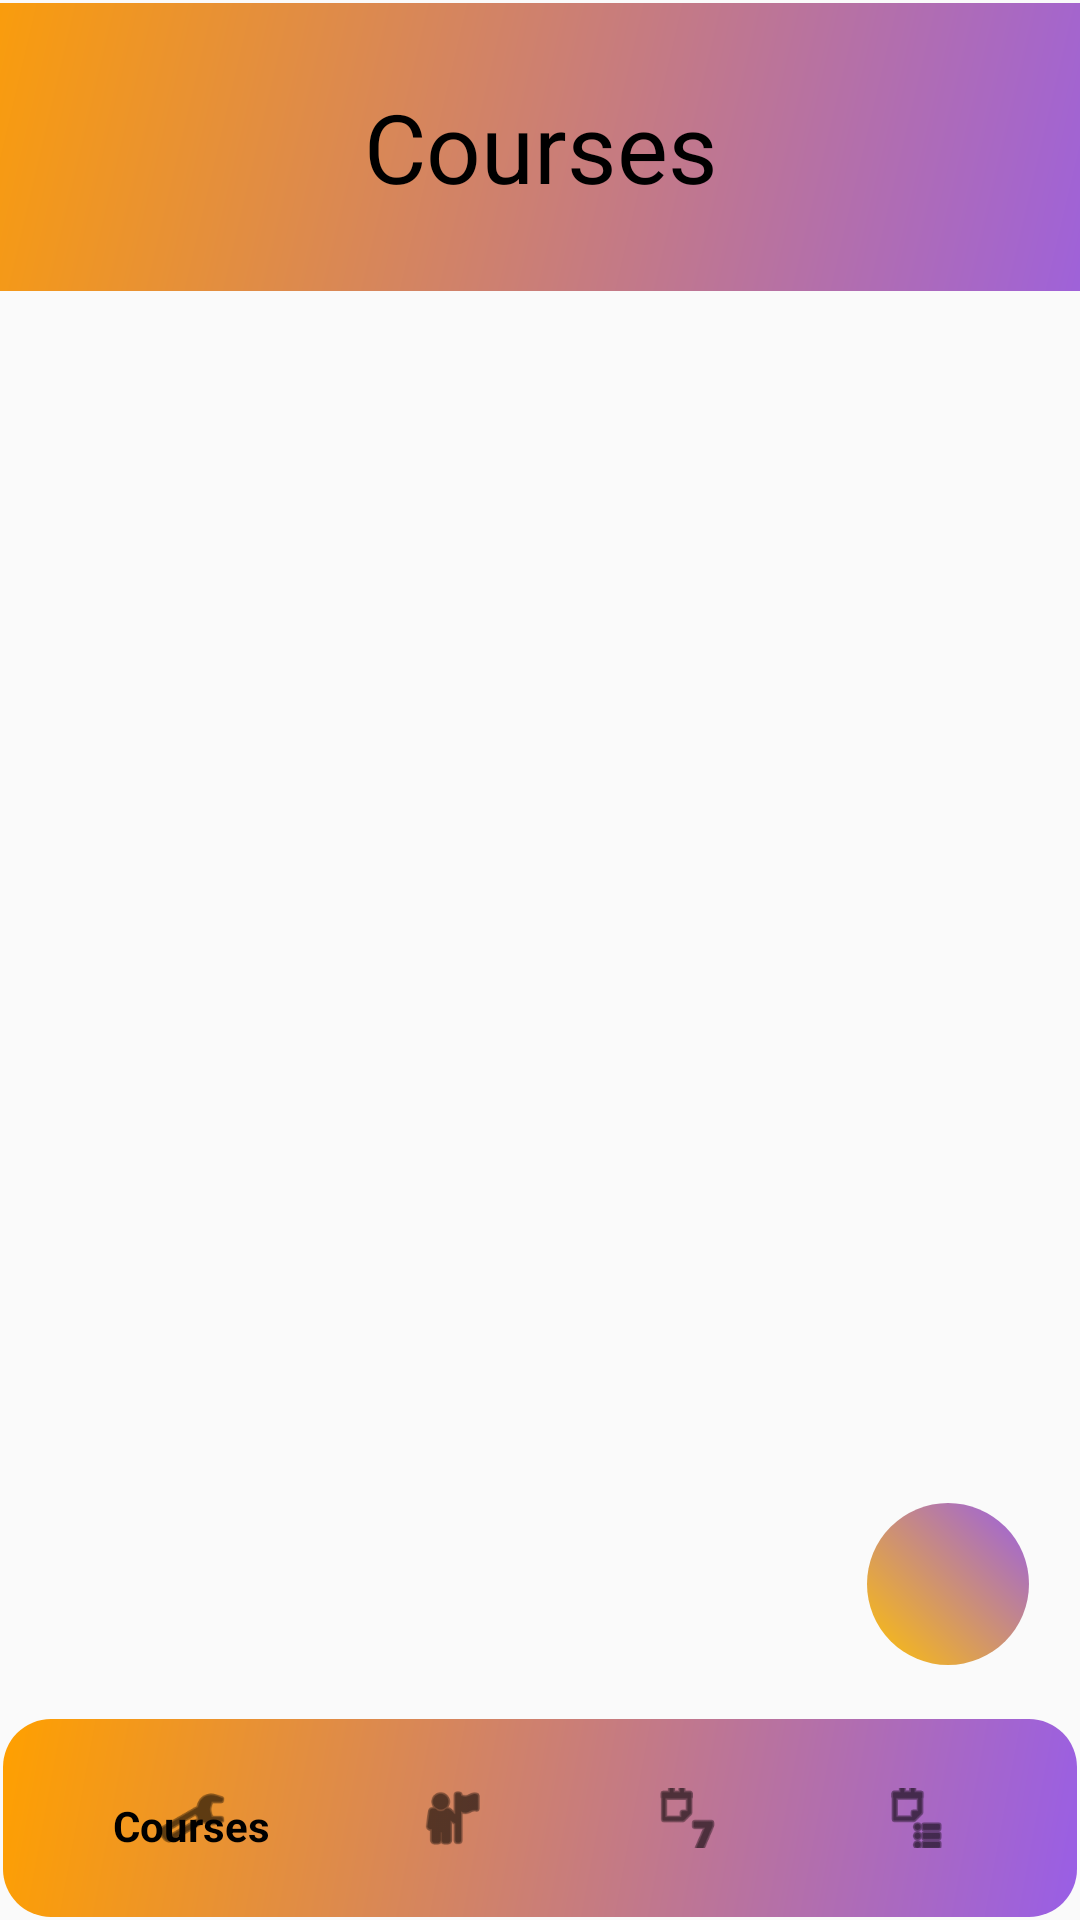

Here is an Android app screen rendered from its layout file. Give the layout XML and the strings, colors and styles it references.
<!-- AndroidManifest.xml: activity theme Theme.TM -->
<!-- res/layout/activity_courses.xml -->
<?xml version="1.0" encoding="utf-8"?>

<androidx.constraintlayout.widget.ConstraintLayout xmlns:android="http://schemas.android.com/apk/res/android"
    xmlns:app="http://schemas.android.com/apk/res-auto"
    xmlns:tools="http://schemas.android.com/tools"
    android:id="@+id/main_layout"
    android:layout_width="match_parent"
    android:layout_height="match_parent"
    tools:context=".frontend.CoursesActivity">

    <TextView
        android:id="@+id/Header"
        android:layout_width="410dp"
        android:layout_height="98dp"
        android:background="@drawable/rectangle_shape"
        android:gravity="center"
        android:padding="16dp"
        android:text="Courses"
        android:textColor="#000000"
        android:textSize="32dp"
        app:layout_constraintEnd_toEndOf="parent"
        app:layout_constraintStart_toStartOf="parent"
        app:layout_constraintTop_toTopOf="parent" />

    <ScrollView
        android:layout_width="0dp"
        android:layout_height="0dp"
        app:layout_constraintBottom_toTopOf="@id/bottom_navigation"
        app:layout_constraintEnd_toEndOf="parent"
        app:layout_constraintHorizontal_bias="0.0"
        app:layout_constraintStart_toStartOf="parent"
        app:layout_constraintTop_toBottomOf="@id/Header"
        app:layout_constraintVertical_bias="1.0">

        <GridLayout
            android:id="@+id/coursesGrid"
            android:layout_width="match_parent"
            android:layout_height="wrap_content"
            android:alignmentMode="alignMargins"
            android:columnCount="2"
            android:rowCount="4"
            android:orientation="horizontal"
            android:padding="4dp">
            
        </GridLayout>
    </ScrollView>

    <ImageView
        android:id="@+id/addButton"
        android:layout_width="56dp"
        android:layout_height="56dp"
        android:background="@drawable/circle_shape"
        android:contentDescription="@string/add_minus"
        android:padding="10dp"
        android:scaleType="centerInside"
        android:src="@drawable/plus_and_minus"
        app:layout_constraintBottom_toTopOf="@id/bottom_navigation"
        app:layout_constraintEnd_toEndOf="parent"
        app:layout_constraintRight_toRightOf="parent"
        android:layout_marginEnd="16dp"
        android:layout_marginBottom="16dp" />

    <com.google.android.material.bottomnavigation.BottomNavigationView
        android:id="@+id/bottom_navigation"
        android:layout_width="match_parent"
        android:layout_height="68dp"
        android:background="@drawable/rectangle_shape"
        app:itemIconTint="@color/bottom_nav_icon_tint"
        app:itemTextColor="@color/bottom_nav_text_color"
        app:layout_constraintBottom_toBottomOf="parent"
        app:layout_constraintEnd_toEndOf="parent"
        app:layout_constraintStart_toStartOf="parent"
        app:menu="@menu/bottom_navigation_menu" />
</androidx.constraintlayout.widget.ConstraintLayout>
<!-- resources referenced by this layout -->
<resources>
  <color name="bottom_nav_icon_tint">#000000</color>
  <color name="bottom_nav_text_color">#000000</color>
  <!-- drawable circle_shape (drawable) -->
  <?xml version="1.0" encoding="utf-8"?>
  
  <shape xmlns:android="http://schemas.android.com/apk/res/android"
      android:shape="oval">
      <gradient
          android:startColor="#FFC107"
          android:endColor="#995ee6"
          android:angle="45"/>
      <padding
          android:left="2dp"
          android:top="2dp"
          android:right="2dp"
          android:bottom="2dp"/>
      <size
          android:width="100dp"
          android:height="100dp"/>
      <stroke
          android:width="2dp"
          android:color="#00FFFFFF" />
  </shape>
  <!-- drawable rectangle_shape (drawable) -->
  <?xml version="1.0" encoding="utf-8"?>
  
  <shape xmlns:android="http://schemas.android.com/apk/res/android"
      android:shape="rectangle">
      <corners android:radius="16dp"/>
      <gradient
          android:startColor="#995ee6"
          android:endColor="#FFA000"
          android:angle="135"/>
      <padding
          android:left="16dp"
          android:top="16dp"
          android:right="16dp"
          android:bottom="16dp"/>
      <stroke
          android:width="2dp"
          android:color="#00FFFFFF" />
  </shape>
  <string name="add_minus">Back</string>
  <style name="Theme.TM" parent="Theme.AppCompat.Light.NoActionBar">
          <item name="android:windowSplashScreenAnimatedIcon">@null</item>
          <item name="android:windowSplashScreenBackground">@android:color/transparent</item>
      </style>
</resources>
